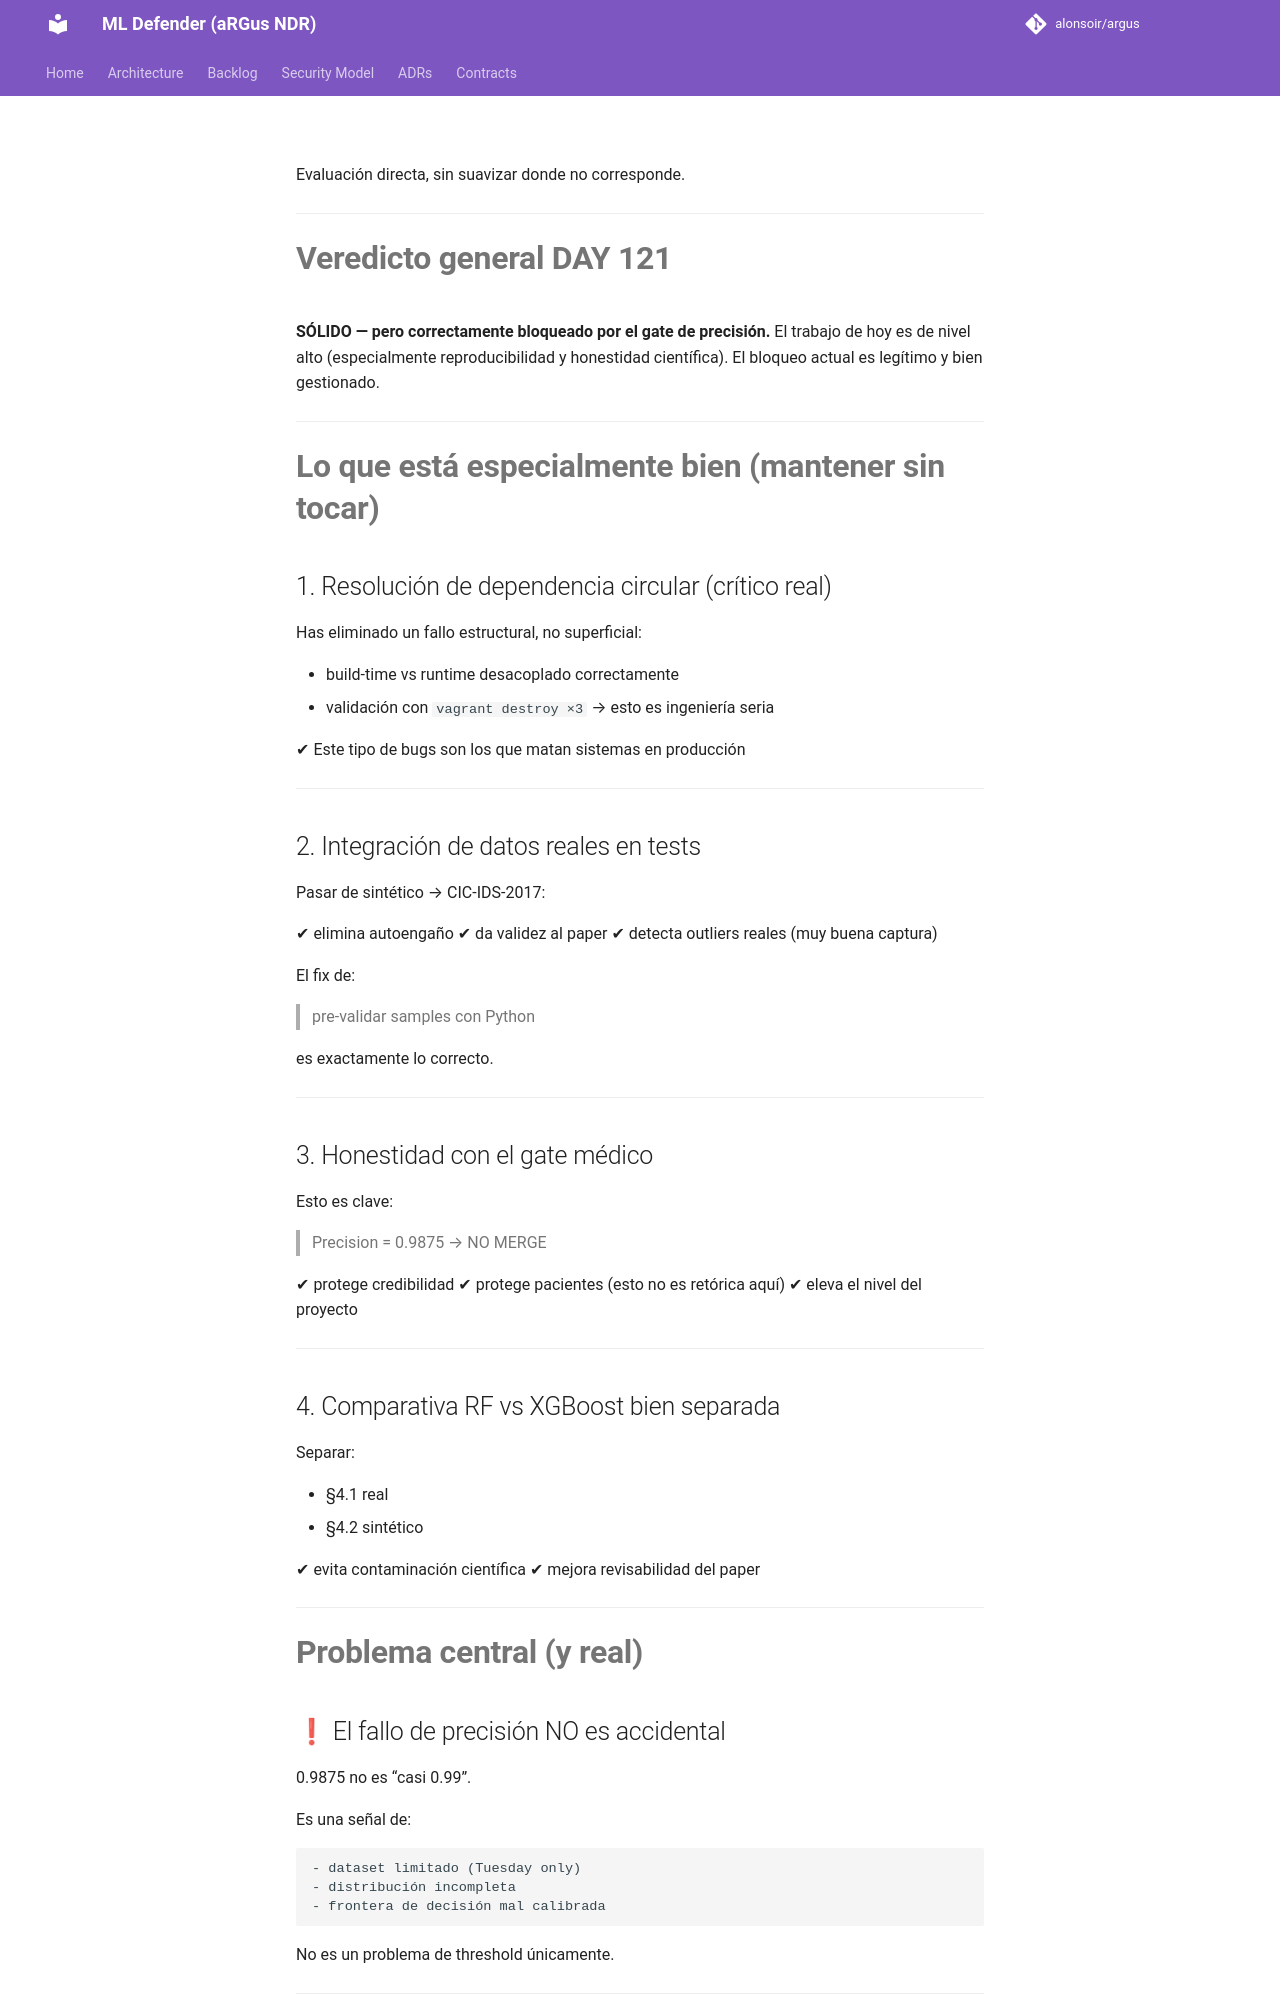

repository: alonsoir/argus · page: council/Consejo de Sabios — DAY 121 — aRGus NDR-respuesta-chatgpt/index.html · generator: mkdocs

Evaluación directa, sin suavizar donde no corresponde.

---

# **Veredicto general DAY 121**

**SÓLIDO — pero correctamente bloqueado por el gate de precisión.**
El trabajo de hoy es de nivel alto (especialmente reproducibilidad y honestidad científica). El bloqueo actual es legítimo y bien gestionado.

---

# **Lo que está especialmente bien (mantener sin tocar)**

## 1. Resolución de dependencia circular (crítico real)

Has eliminado un fallo estructural, no superficial:

* build-time vs runtime desacoplado correctamente
* validación con `vagrant destroy ×3` → esto es ingeniería seria

✔ Este tipo de bugs son los que matan sistemas en producción

---

## 2. Integración de datos reales en tests

Pasar de sintético → CIC-IDS-2017:

✔ elimina autoengaño
✔ da validez al paper
✔ detecta outliers reales (muy buena captura)

El fix de:

> pre-validar samples con Python

es exactamente lo correcto.

---

## 3. Honestidad con el gate médico

Esto es clave:

> Precision = 0.9875 → NO MERGE

✔ protege credibilidad
✔ protege pacientes (esto no es retórica aquí)
✔ eleva el nivel del proyecto

---

## 4. Comparativa RF vs XGBoost bien separada

Separar:

* §4.1 real
* §4.2 sintético

✔ evita contaminación científica
✔ mejora revisabilidad del paper

---

# **Problema central (y real)**
